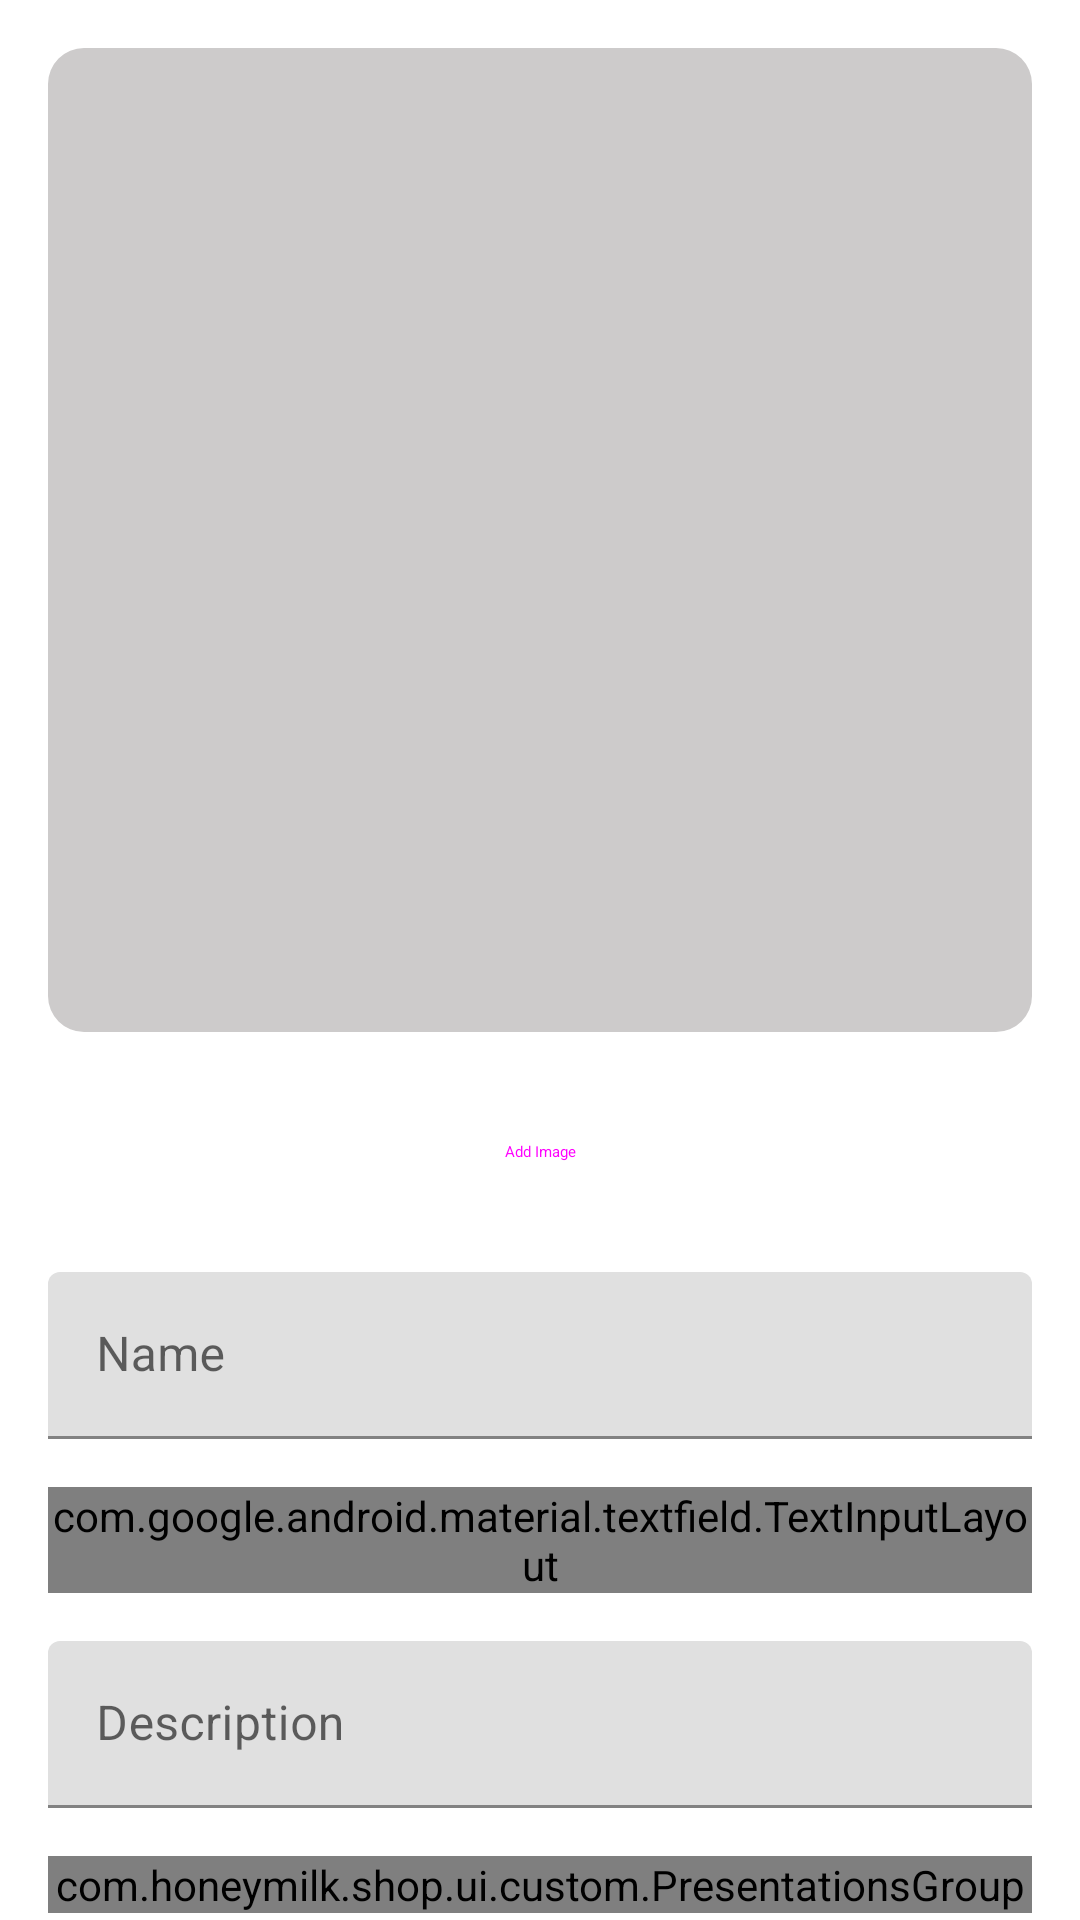

This screen was rendered from an Android layout file. Write that file and the resources it references.
<!-- AndroidManifest.xml: application theme AppTheme -->
<!-- res/layout/fragment_design_form.xml -->
<?xml version="1.0" encoding="utf-8"?>
<androidx.core.widget.NestedScrollView xmlns:android="http://schemas.android.com/apk/res/android"
    xmlns:app="http://schemas.android.com/apk/res-auto"
    xmlns:tools="http://schemas.android.com/tools"
    android:layout_width="match_parent"
    android:layout_height="match_parent"
    tools:context=".ui.design.NewDesignFragment">

    <androidx.constraintlayout.widget.ConstraintLayout
        android:layout_width="match_parent"
        android:layout_height="wrap_content"
        android:padding="@dimen/screen_padding">

        <com.google.android.material.imageview.ShapeableImageView
            android:id="@+id/imageView_design_image"
            android:layout_width="0dp"
            android:layout_height="0dp"
            android:background="#CDCBCB"
            android:contentDescription="@string/desc_design_image"
            android:scaleType="centerCrop"
            app:layout_constraintDimensionRatio="H,1:1"
            app:layout_constraintEnd_toEndOf="parent"
            app:layout_constraintStart_toStartOf="parent"
            app:layout_constraintTop_toBottomOf="parent"
            app:layout_constraintTop_toTopOf="parent"
            app:shapeAppearanceOverlay="@style/roundedCornersImageView" />

        <Button
            android:id="@+id/btn_add_image"
            style="@style/Widget.Material3.Button.TonalButton"
            android:layout_width="match_parent"
            android:layout_height="wrap_content"
            android:layout_marginTop="@dimen/margin_16dp"
            android:text="@string/btn_add_image"
            app:layout_constraintTop_toBottomOf="@id/imageView_design_image" />

        <com.google.android.material.textfield.TextInputLayout
            android:id="@+id/textField_name"
            style="?attr/textInputFilledStyle"
            android:layout_width="match_parent"
            android:layout_height="wrap_content"
            android:layout_marginTop="@dimen/margin_16dp"
            android:hint="@string/hint_name"
            app:endIconMode="clear_text"
            app:layout_constraintTop_toBottomOf="@id/btn_add_image">

            <com.google.android.material.textfield.TextInputEditText
                android:layout_width="match_parent"
                android:layout_height="wrap_content"
                android:inputType="text|textCapSentences"
                android:maxLines="1" />

        </com.google.android.material.textfield.TextInputLayout>

        <com.google.android.material.textfield.TextInputLayout
            android:id="@+id/menu_group"
            style="@style/Widget.Material3.TextInputLayout.FilledBox.ExposedDropdownMenu"
            android:layout_width="match_parent"
            android:layout_height="wrap_content"
            android:layout_marginTop="@dimen/margin_16dp"
            android:hint="@string/menu_group"
            app:layout_constraintTop_toBottomOf="@id/textField_name">

            <AutoCompleteTextView
                android:layout_width="match_parent"
                android:layout_height="wrap_content"
                android:imeOptions="actionNext"
                android:inputType="textCapSentences|textAutoComplete"
                app:simpleItems="@array/array_groups"
                tools:ignore="LabelFor" />

        </com.google.android.material.textfield.TextInputLayout>

        <com.google.android.material.textfield.TextInputLayout
            android:id="@+id/textField_description"
            style="?attr/textInputFilledStyle"
            android:layout_width="match_parent"
            android:layout_height="wrap_content"
            android:layout_marginTop="@dimen/margin_16dp"
            android:hint="@string/hint_description"
            app:endIconMode="clear_text"
            app:layout_constraintTop_toBottomOf="@id/menu_group">

            <com.google.android.material.textfield.TextInputEditText
                android:layout_width="match_parent"
                android:layout_height="wrap_content"
                android:inputType="textMultiLine|textCapSentences" />

        </com.google.android.material.textfield.TextInputLayout>

        <com.honeymilk.shop.ui.custom.PresentationsGroup
            android:id="@+id/presentations_group"
            android:layout_width="match_parent"
            android:layout_height="wrap_content"
            android:layout_marginTop="@dimen/margin_16dp"
            app:layout_constraintTop_toBottomOf="@id/textField_description" />

        <Button
            android:id="@+id/btn_save"
            style="@style/Widget.Material3.Button.TonalButton"
            android:layout_width="match_parent"
            android:layout_height="wrap_content"
            android:layout_marginTop="@dimen/margin_16dp"
            android:text="@string/btn_save"
            app:layout_constraintTop_toBottomOf="@id/presentations_group" />

        <com.google.android.material.progressindicator.CircularProgressIndicator
            android:id="@+id/progress_indicator"
            android:layout_width="wrap_content"
            android:layout_height="wrap_content"
            android:indeterminate="true"
            android:visibility="invisible"
            app:layout_constraintBottom_toBottomOf="@id/btn_save"
            app:layout_constraintEnd_toEndOf="@id/btn_save"
            app:layout_constraintStart_toStartOf="@id/btn_save"
            app:layout_constraintTop_toTopOf="@id/btn_save" />

    </androidx.constraintlayout.widget.ConstraintLayout>

</androidx.core.widget.NestedScrollView>
<!-- resources referenced by this layout -->
<resources>
  <string-array name="array_groups">
          <item>ATEEZ</item>
          <item>Black Pink</item>
          <item>BTS</item>
          <item>DPR</item>
          <item>ENHYPEN</item>
          <item>Monsta X</item>
          <item>NewJeans</item>
          <item>NCT</item>
          <item>NCT Dream</item>
          <item>Stray Kids</item>
          <item>TXT</item>
          <item>Twice</item>
      </string-array>
  <dimen name="margin_16dp">16dp</dimen>
  <dimen name="screen_padding">16dp</dimen>
  <string name="btn_add_image">Add Image</string>
  <string name="btn_save">Save</string>
  <string name="desc_design_image">Design Image</string>
  <string name="hint_description">Description</string>
  <string name="hint_name">Name</string>
  <string name="menu_group">Group</string>
  <style name="roundedCornersImageView" parent="">
          <item name="cornerFamily">rounded</item>
          <item name="cornerSize">12dp</item>
      </style>
</resources>
